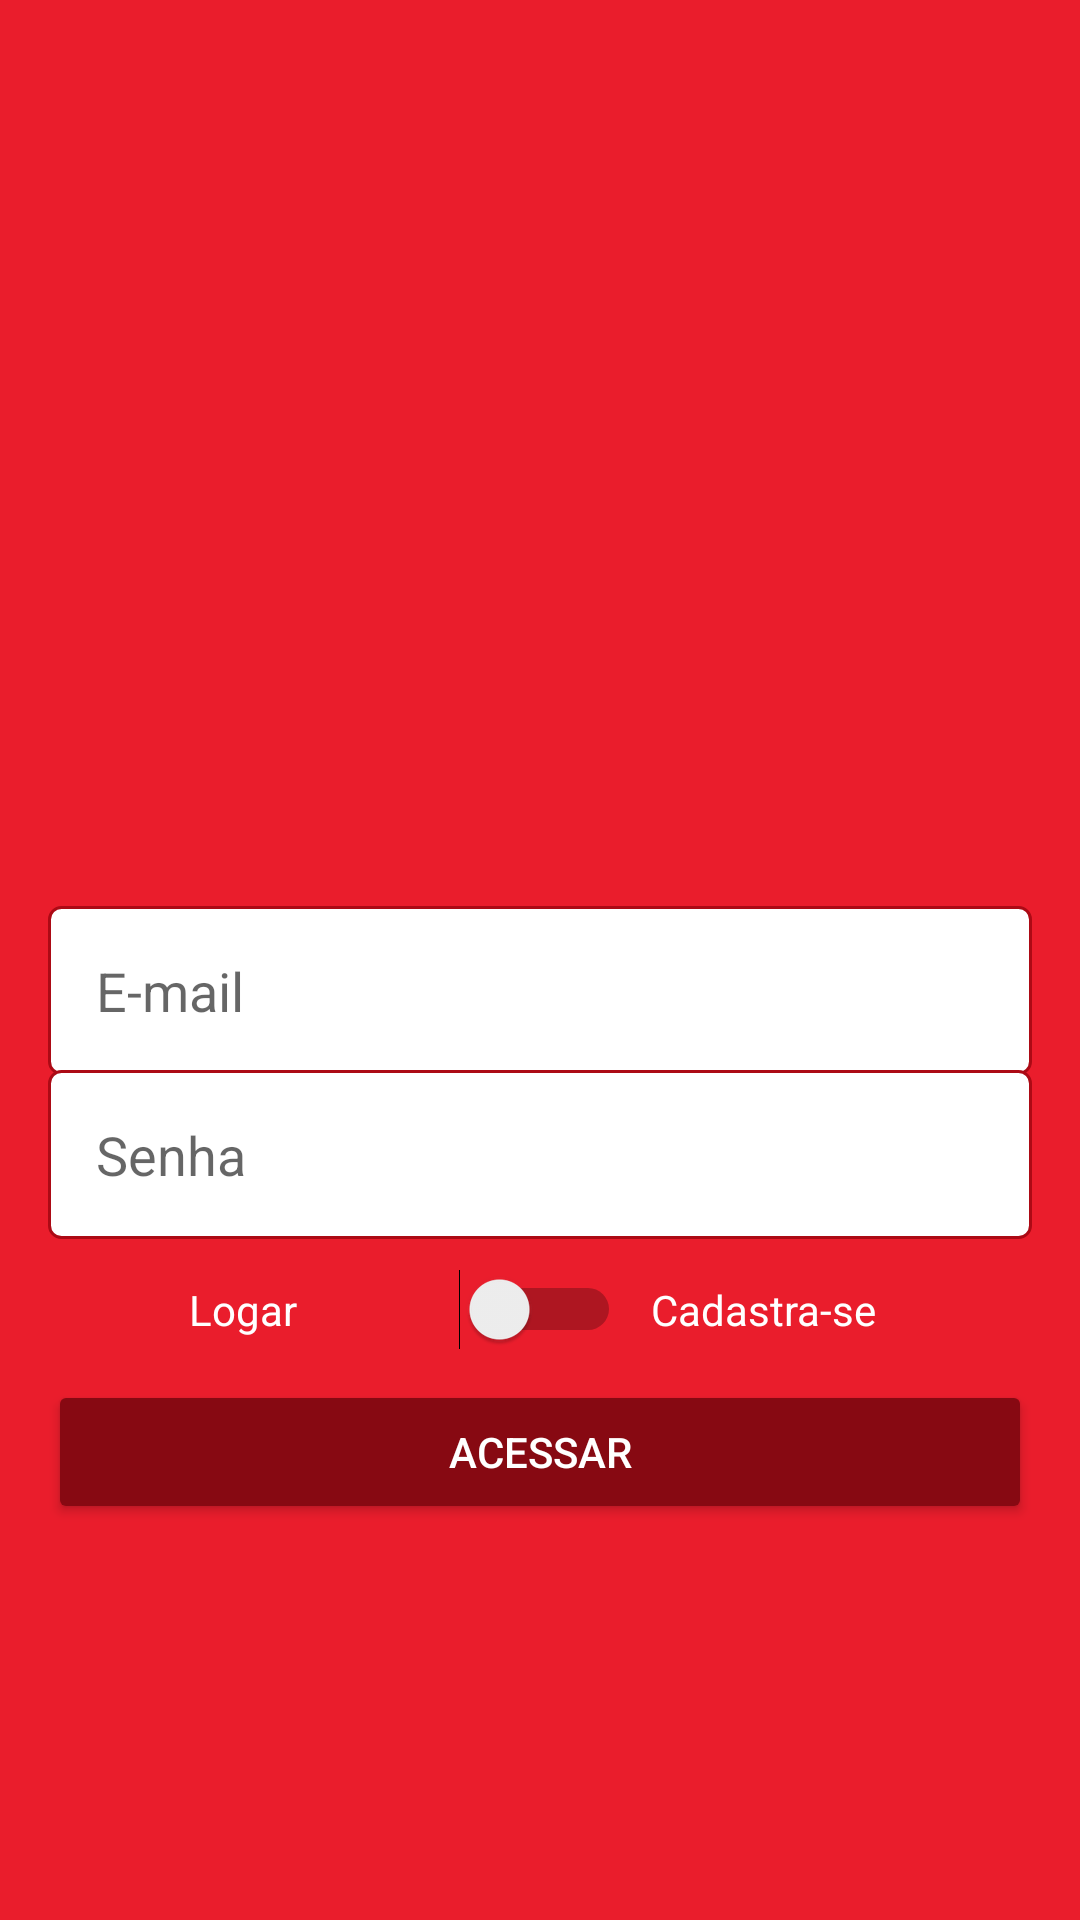

Android layout source for this screen:
<!-- AndroidManifest.xml: application theme AppTheme -->
<!-- res/layout/activity_autenticacao.xml -->
<?xml version="1.0" encoding="utf-8"?>
<LinearLayout xmlns:android="http://schemas.android.com/apk/res/android"
    xmlns:app="http://schemas.android.com/apk/res-auto"
    xmlns:tools="http://schemas.android.com/tools"
    android:layout_width="match_parent"
    android:layout_height="match_parent"
    android:background="@color/background"
    android:gravity="center"
    android:orientation="vertical"
    android:padding="16dp"
    tools:context=".activity.AutenticacaoActivity">

    <ImageView
        android:id="@+id/imageView2"
        android:layout_width="200dp"
        android:layout_height="150dp"
        android:layout_marginBottom="20dp"
        app:srcCompat="@drawable/logo" />

    <EditText
        android:id="@+id/editTextEmailLogin"
        android:layout_width="match_parent"
        android:layout_height="wrap_content"
        android:background="@drawable/bg_edit_text"
        android:ems="10"
        android:hint="E-mail"
        android:inputType="textPersonName"
        android:padding="16dp" />

    <EditText
        android:id="@+id/editTextTextPasswordLogin"
        android:layout_width="match_parent"
        android:layout_height="wrap_content"
        android:layout_marginTop="-2dp"
        android:background="@drawable/bg_edit_text"
        android:ems="10"
        android:hint="Senha"
        android:inputType="textPassword"
        android:padding="16dp" />

    <LinearLayout
        android:layout_width="match_parent"
        android:layout_height="wrap_content"
        android:layout_marginTop="10dp"
        android:layout_marginBottom="10dp"
        android:gravity="center"
        android:orientation="horizontal">

        <TextView
            android:id="@+id/textView"
            android:layout_width="80dp"
            android:layout_height="wrap_content"
            android:text="Logar"
            android:textColor="@color/colorPrimary" />

        <Switch
            android:id="@+id/switchTipoAcesso"
            android:layout_width="wrap_content"
            android:layout_height="wrap_content"
            android:paddingLeft="10dp"
            android:paddingRight="10dp" />

        <TextView
            android:id="@+id/textView2"
            android:layout_width="80dp"
            android:layout_height="wrap_content"
            android:text="Cadastra-se"
            android:textColor="@color/colorPrimary" />
    </LinearLayout>

    <LinearLayout
        android:id="@+id/linearIdTipo"
        android:layout_width="match_parent"
        android:layout_height="wrap_content"
        android:layout_marginTop="10dp"
        android:layout_marginBottom="10dp"
        android:gravity="center"
        android:orientation="horizontal"
        android:visibility="gone"
        tools:visibility="visible">

        <TextView
            android:id="@+id/textView11"
            android:layout_width="80dp"
            android:layout_height="wrap_content"
            android:text="Usuário"
            android:textColor="@color/colorPrimary" />

        <Switch
            android:id="@+id/switchTipoUsuario"
            android:layout_width="wrap_content"
            android:layout_height="wrap_content"
            android:paddingLeft="10dp"
            android:paddingRight="10dp" />

        <TextView
            android:id="@+id/textView12"
            android:layout_width="80dp"
            android:layout_height="wrap_content"
            android:text="Empresa"
            android:textColor="@color/colorPrimary" />
    </LinearLayout>

    <Button
        android:id="@+id/buttonAcesso"
        android:layout_width="match_parent"
        android:layout_height="wrap_content"
        android:onClick="acessar"
        android:text="@string/btn_login"
        android:textColor="@color/colorPrimary"
        android:theme="@style/btnLogin" />
</LinearLayout>
<!-- resources referenced by this layout -->
<resources>
  <color name="background">#ea1d2c</color>
  <color name="colorPrimary">#ffffff</color>
  <!-- drawable bg_edit_text (drawable) -->
  <?xml version="1.0" encoding="utf-8"?>
  <shape xmlns:android="http://schemas.android.com/apk/res/android"
      android:shape="rectangle">
  
  
      <solid android:color="#fff"/>
      <stroke android:width="1dp"
          android:color="@color/vermelhoEscuro"/>
      <corners android:radius="4dp"/>
  
  
  </shape>
  <string name="btn_login">Acessar</string>
  <style name="btnLogin" parent="Theme.AppCompat.Light">
          <item name="colorControlHighlight">@color/colorbutton</item>
          <item name="colorButtonNormal">@color/colorAccent</item>
          <item name="android:textColor">@android:color/white</item>
      </style>
  <style name="AppTheme" parent="Theme.AppCompat.Light.NoActionBar">
          
          <item name="colorPrimary">@color/colorPrimary</item>
          <item name="colorPrimaryDark">@color/colorPrimaryDark</item>
          <item name="colorAccent">@color/colorAccent</item>
      </style>
  <color name="vermelhoEscuro">#ac0a15</color>
  <color name="colorbutton">#ff404e</color>
  <color name="colorAccent">#870912</color>
  <color name="colorPrimaryDark">#A50A15</color>
</resources>
